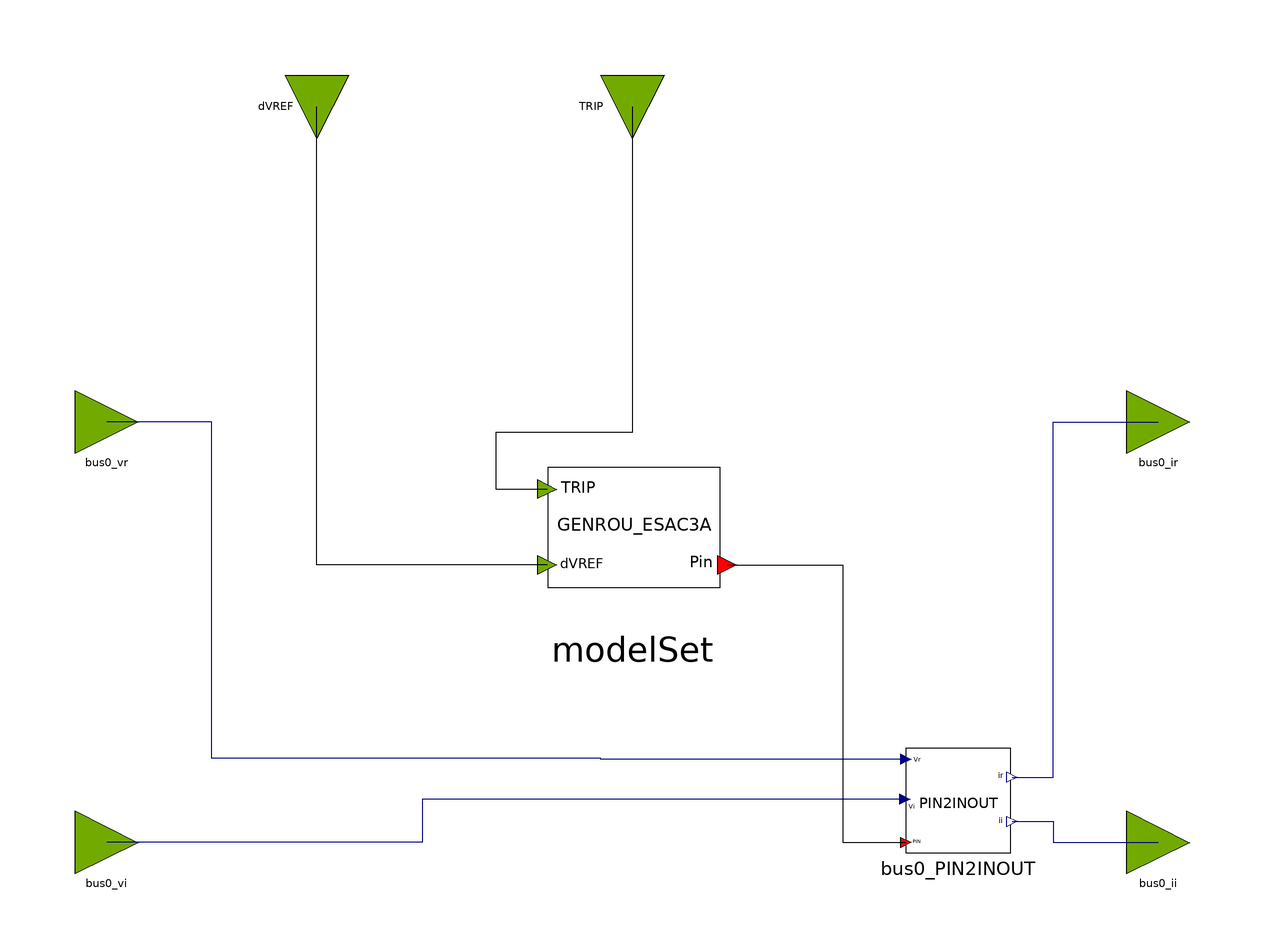

The Modelica model whose source follows is shown above as a component diagram (icons at their Placement, wires along their Line points).

block GENROU_ESAC3A_OLD
  parameter Real partType = 1;
  // GENROU Parameters
  parameter Integer IBUS = 100 "Located system bus" annotation(Dialog(tab = "General"));
  parameter String M_ID = "M1" "Machine Identifier" annotation(Dialog(tab = "GENROU Parameters"));
  parameter Real P_gen = 1100 "Bus Active Power, MW" annotation(Dialog(tab = "General"));
  parameter Real Q_gen = 342.702 "Bus Reactive Power, MVAR" annotation(Dialog(tab = "General"));
  parameter Real Vt_abs = 1.03 "Bus Voltage Magnitude, p.u." annotation(Dialog(tab = "General"));
  parameter Real Vt_ang = -10.96 "Bus Voltage Angle, deg." annotation(Dialog(tab = "General"));
  parameter Real SB = 1000 "Machine Base Power, MVA" annotation(Dialog(tab = "General"));
  parameter Real fn = 50 "Nominal frequency" annotation(Dialog(tab = "General"));
  parameter Real ZSOURCE_RE = 0 "Machine source impedence" annotation(Dialog(tab = "GENROU Parameters"));
  parameter Real Tdo_p = 7 "d-axis transient time constant" annotation(Dialog(tab = "GENROU Parameters"));
  parameter Real Tdo_s = 0.03 "d-axis sub-transient time constant, s" annotation(Dialog(tab = "GENROU Parameters"));
  parameter Real Tqo_p = 0.7 "q-axis transient time constant, s" annotation(Dialog(tab = "GENROU Parameters"));
  parameter Real Tqo_s = 0.04 "d-axis sub-transient time constant, s" annotation(Dialog(tab = "GENROU Parameters"));
  parameter Real H = 50 "Inertia constant" annotation(Dialog(tab = "GENROU Parameters"));
  parameter Real D = 0 "Speed damping" annotation(Dialog(tab = "GENROU Parameters"));
  parameter Real Xd = 0.2 "d-axis reactance, p.u." annotation(Dialog(tab = "GENROU Parameters"));
  parameter Real Xq = 0.19 "q-axis reactance, p.u." annotation(Dialog(tab = "GENROU Parameters"));
  parameter Real Xd_p = 0.06 "d-axis transient reactance, p.u." annotation(Dialog(tab = "GENROU Parameters"));
  parameter Real Xq_p = 0.06 "q-axis transient reactance, p.u." annotation(Dialog(tab = "GENROU Parameters"));
  parameter Real Xd_s = 0.02 "d-axis sub-transient reactance, p.u." annotation(Dialog(tab = "GENROU Parameters"));
  parameter Real Xl = 0.03 "Reactance due to the leakage flux which does not cross the air gap, p.u." annotation(Dialog(tab = "GENROU Parameters"));
  parameter Real S1 = 0.4 "saturation function value for 1 p.u. input" annotation(Dialog(tab = "GENROU Parameters"));
  parameter Real S12 = 0.8 "saturation function value for 1.2 p.u. input" annotation(Dialog(tab = "GENROU Parameters"));
  // This Model is located at system bus IBUS
  parameter Real TR_ex = 0.02 "regulator input filter time constant (sec)" annotation(Dialog(tab = "ESAC3A Parameters"));
  parameter Real TB_ex = 0.1 " lag time constant of voltage regulator (s)" annotation(Dialog(tab = "ESAC3A Parameters"));
  parameter Real TC_ex = 1 " lead time constant of voltage regulator (s)" annotation(Dialog(tab = "ESAC3A Parameters"));
  parameter Real KA_ex = 10 "(pu) voltage regulator gain" annotation(Dialog(tab = "ESAC3A Parameters"));
  parameter Real TA_ex = 0.02 "(sec) regulator time constant" annotation(Dialog(tab = "ESAC3A Parameters"));
  parameter Real VAMAX_ex = 10 "(pu) regulator output maximum limit" annotation(Dialog(tab = "ESAC3A Parameters"));
  parameter Real VAMIN_ex = -10 "(pu) regulator output minimum limit" annotation(Dialog(tab = "ESAC3A Parameters"));
  parameter Real TE_ex = 0.35 "Exciter time constant" annotation(Dialog(tab = "ESAC3A Parameters"));
  parameter Real VEMIN_ex = -10 "exciter field current minimum limit" annotation(Dialog(tab = "ESAC3A Parameters"));
  parameter Real KR_ex = 0.4 "Constant associated with regulator and alternator field power" annotation(Dialog(tab = "ESAC3A Parameters"));
  parameter Real KF_ex = 1 "Excitation control system stabilizer gains" annotation(Dialog(tab = "ESAC3A Parameters"));
  parameter Real TF_ex = 1.0 "Excitation control system stabilizer time constant, sec" annotation(Dialog(tab = "ESAC3A Parameters"));
  parameter Real KN_ex = 0.4 "Excitation control system stabilizer gain" annotation(Dialog(tab = "ESAC3A Parameters"));
  parameter Real EFDN_ex = 0.4 "Value of EFD at which feedback gain changes" annotation(Dialog(tab = "ESAC3A Parameters"));
  parameter Real KC_ex = 0.02 "Rectifier loading factor proportional to commutating reactance" annotation(Dialog(tab = "ESAC3A Parameters"));
  parameter Real KD_ex = 0.02 "Demagnetizing factor" annotation(Dialog(tab = "ESAC3A Parameters"));
  parameter Real KE_ex = 1 "exciter constant related fo self-excited field" annotation(Dialog(tab = "ESAC3A Parameters"));
  parameter Real VFEMAX_ex = 10 "exciter field current maximum limit" annotation(Dialog(tab = "ESAC3A Parameters"));
  parameter Real E1_ex = 4 "Exciter voltages at which exciter saturation is defined" annotation(Dialog(tab = "ESAC3A Parameters"));
  parameter Real SE_E1_ex = 0.4 "Exciter saturation function value at E1" annotation(Dialog(tab = "ESAC3A Parameters"));
  parameter Real E2_ex = 5 "Exciter voltages at which exciter saturation is defined" annotation(Dialog(tab = "ESAC3A Parameters"));
  parameter Real SE_E2_ex = 0.5 "Exciter saturation function value at E2" annotation(Dialog(tab = "ESAC3A Parameters"));

  OpalRT.NonElectrical.SignalRouting.PIN2INOUT bus0_PIN2INOUT
    annotation (Placement(transformation(extent={{52,-42},{72,-22}})));
  OpalRT.NonElectrical.Connector.InputInterfacePin bus0_vr
    annotation (Placement(transformation(extent={{-106,34},{-94,46}})));
  OpalRT.NonElectrical.Connector.InputInterfacePin bus0_vi
    annotation (Placement(transformation(extent={{-106,-46},{-94,-34}})));
  OpalRT.NonElectrical.Connector.OutputInterfacePin bus0_ir
    annotation (Placement(transformation(extent={{94,34},{106,46}})));
  OpalRT.NonElectrical.Connector.OutputInterfacePin bus0_ii
    annotation (Placement(transformation(extent={{94,-46},{106,-34}})));
  OpalRT.NonElectrical.Connector.InputInterfacePin TRIP
    annotation (Placement(transformation(extent={{-6,-6},{6,6}},
        rotation=-90,
        origin={0,100})));
  ModelSets.Old.GENROU_ESAC3A_OLD modelSet(
      partType = partType,
      IBUS = IBUS,
      M_ID = M_ID,
      P_gen = P_gen,
      Q_gen = Q_gen,
      Vt_abs = Vt_abs,
      Vt_ang = Vt_ang,
      SB = SB,
      fn = fn,
      ZSOURCE_RE = ZSOURCE_RE,
      Tdo_p = Tdo_p,
      Tdo_s = Tdo_s,
      Tqo_p = Tqo_p,
      Tqo_s = Tqo_s,
      H = H,
      D = D,
      Xd = Xd,
      Xq = Xq,
      Xd_p = Xd_p,
      Xq_p = Xq_p,
      Xd_s = Xd_s,
      Xl = Xl,
      S1 = S1,
      S12 = S12,
      TR_ex = TR_ex,
      TB_ex = TB_ex,
      TC_ex = TC_ex,
      KA_ex = KA_ex,
      TA_ex = TA_ex,
      VAMAX_ex = VAMAX_ex,
      VAMIN_ex = VAMIN_ex,
      TE_ex = TE_ex,
      VEMIN_ex = VEMIN_ex,
      KR_ex = KR_ex,
      KF_ex = KF_ex,
      TF_ex = TF_ex,
      KN_ex = KN_ex,
      EFDN_ex = EFDN_ex,
      KC_ex = KC_ex,
      KD_ex = KD_ex,
      KE_ex = KE_ex,
      VFEMAX_ex = VFEMAX_ex,
      E1_ex = E1_ex,
      SE_E1_ex = SE_E1_ex,
      E2_ex = E2_ex,
      SE_E2_ex = SE_E2_ex)
    annotation (Placement(transformation(extent={{-18,2},{18,38}})));
  OpalRT.NonElectrical.Connector.InputInterfacePin dVREF
    annotation (Placement(transformation(extent={{-6,-6},{6,6}},
        rotation=-90,
        origin={-60,100})));
equation
  connect(bus0_PIN2INOUT.vr, bus0_vr) annotation (Line(points={{52,-24.2},{-6,-24.2},
          {-6,-24},{-80,-24},{-80,40},{-100,40}}, color={0,0,127}));
  connect(bus0_PIN2INOUT.vi, bus0_vi) annotation (Line(points={{51.8,-31.8},{-40,
          -31.8},{-40,-40},{-100,-40}}, color={0,0,127}));
  connect(bus0_PIN2INOUT.ir, bus0_ir) annotation (Line(points={{72.2,-27.6},{80,
          -27.6},{80,40},{100,40}}, color={0,0,127}));
  connect(bus0_PIN2INOUT.ii, bus0_ii) annotation (Line(points={{72.2,-36},{80,-36},
          {80,-40},{100,-40}}, color={0,0,127}));

  connect(TRIP, modelSet.TRIP)
    annotation (Line(points={{0,100},{0,38},{-26,38},{-26,27.2},{-16.2,27.2}},
                                              color={0,0,0}));
  connect(modelSet.bus0, bus0_PIN2INOUT.p) annotation (Line(points={{18,12.8},{40,
          12.8},{40,-40},{52,-40}},    color={0,0,0}));
  connect(modelSet.dVREF, dVREF)
    annotation (Line(points={{-16.2,12.8},{-60,12.8},{-60,100}},
                                                               color={0,0,0}));
  annotation (Icon(coordinateSystem(preserveAspectRatio=false)), Diagram(
        coordinateSystem(preserveAspectRatio=false)));
end GENROU_ESAC3A_OLD;